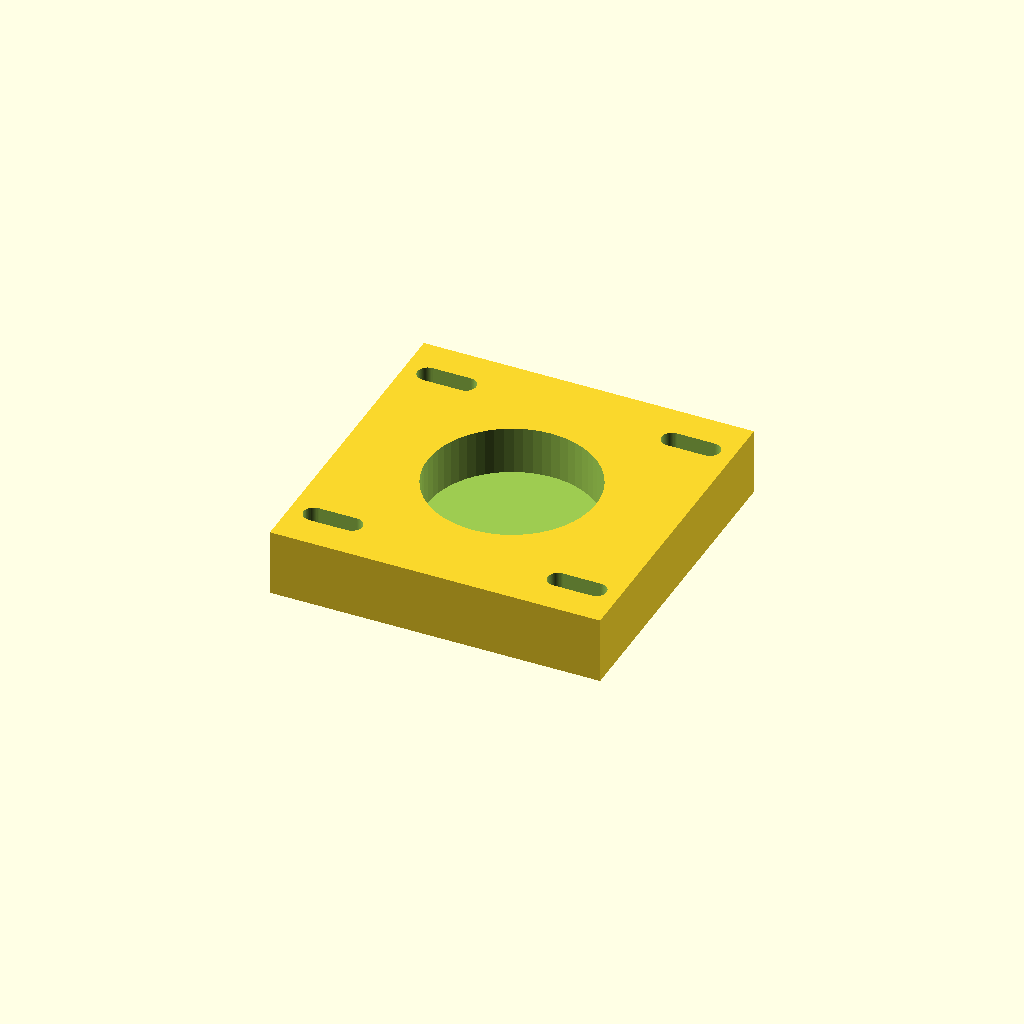
Cell 1: the model at its default parameters.
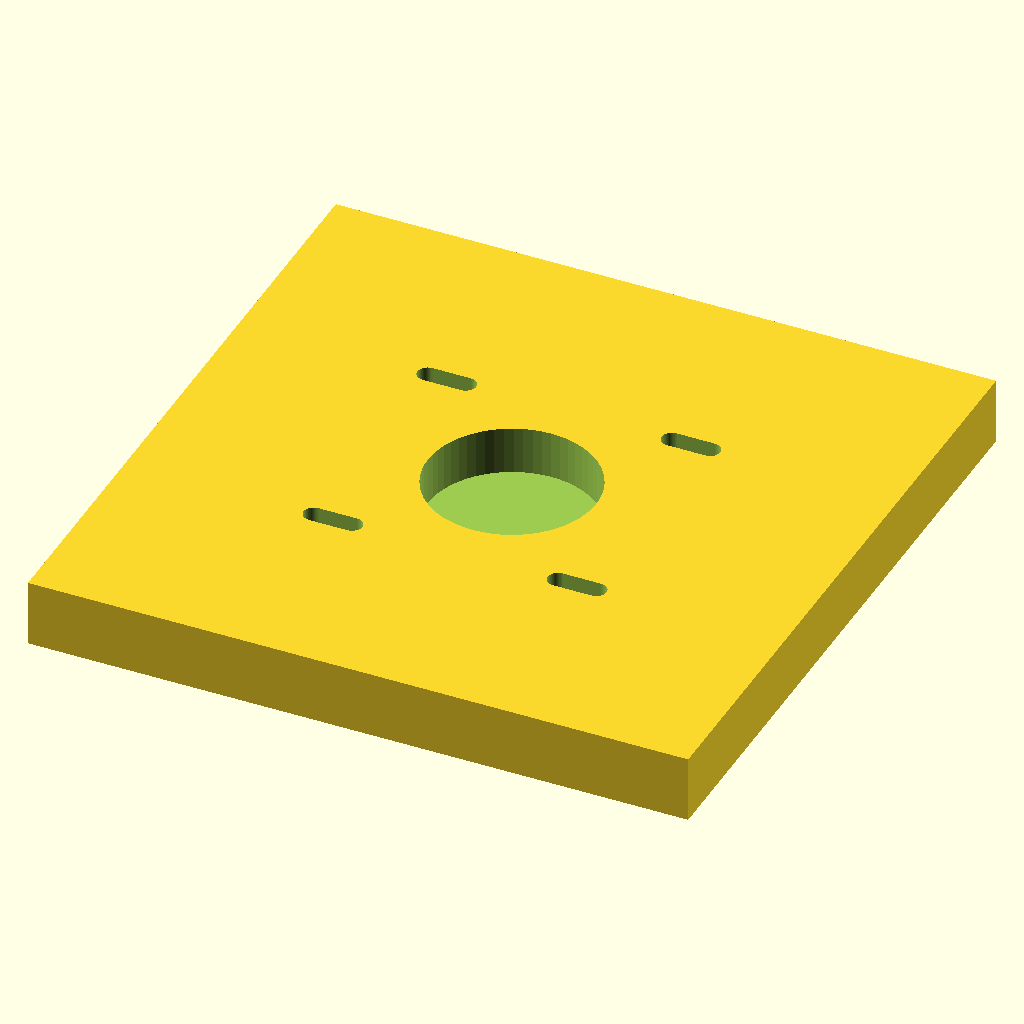
Cell 2: plate_w = 138.4 (everything else at default).
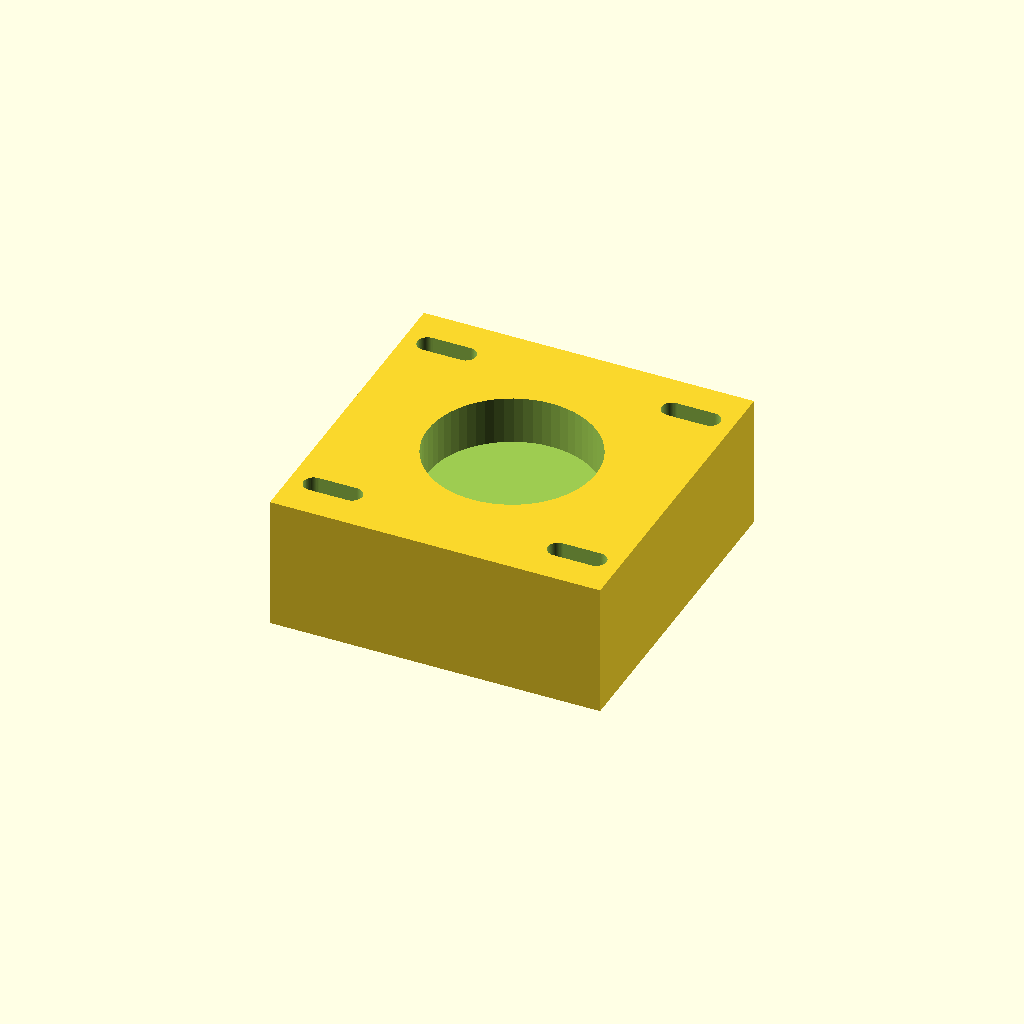
Cell 3 — plate_t set to 28, the other parameters unchanged.
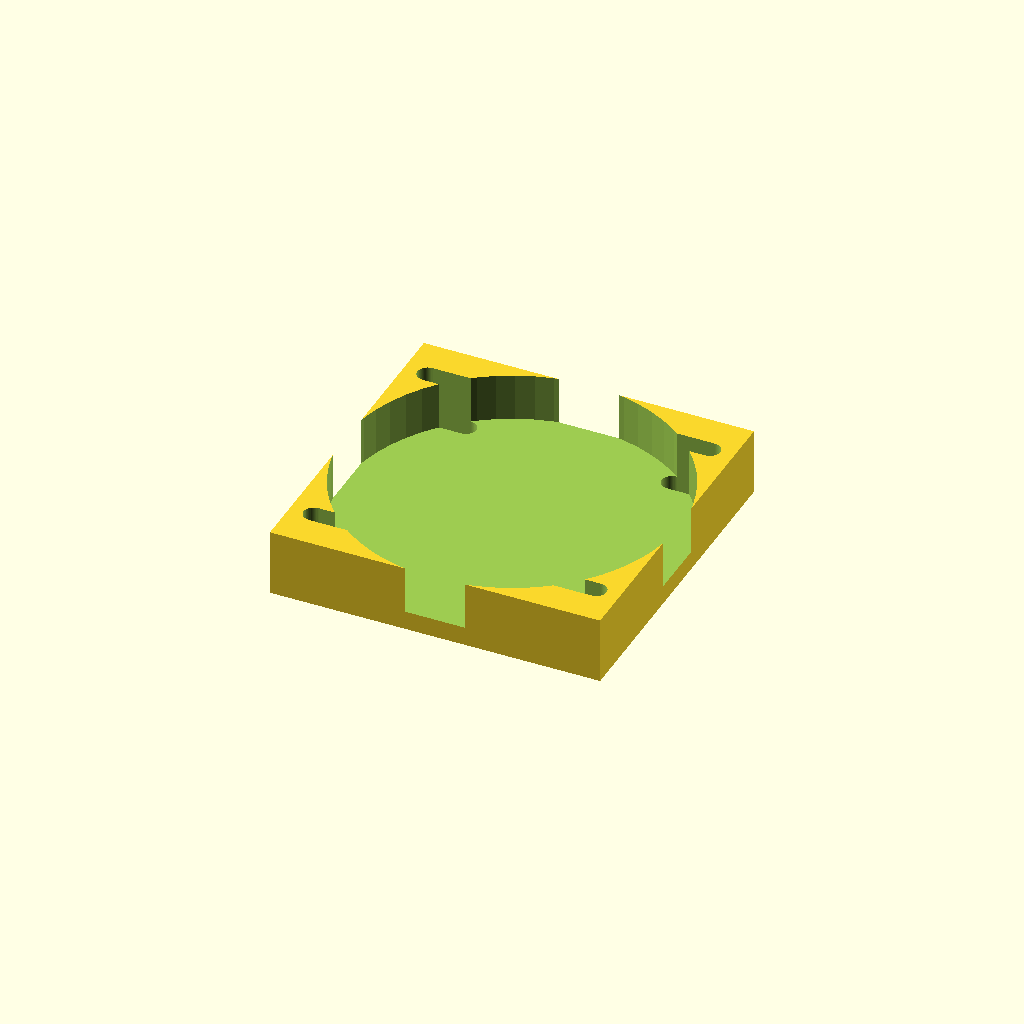
Cell 4 — bearing_d set to 70.4, the other parameters unchanged.
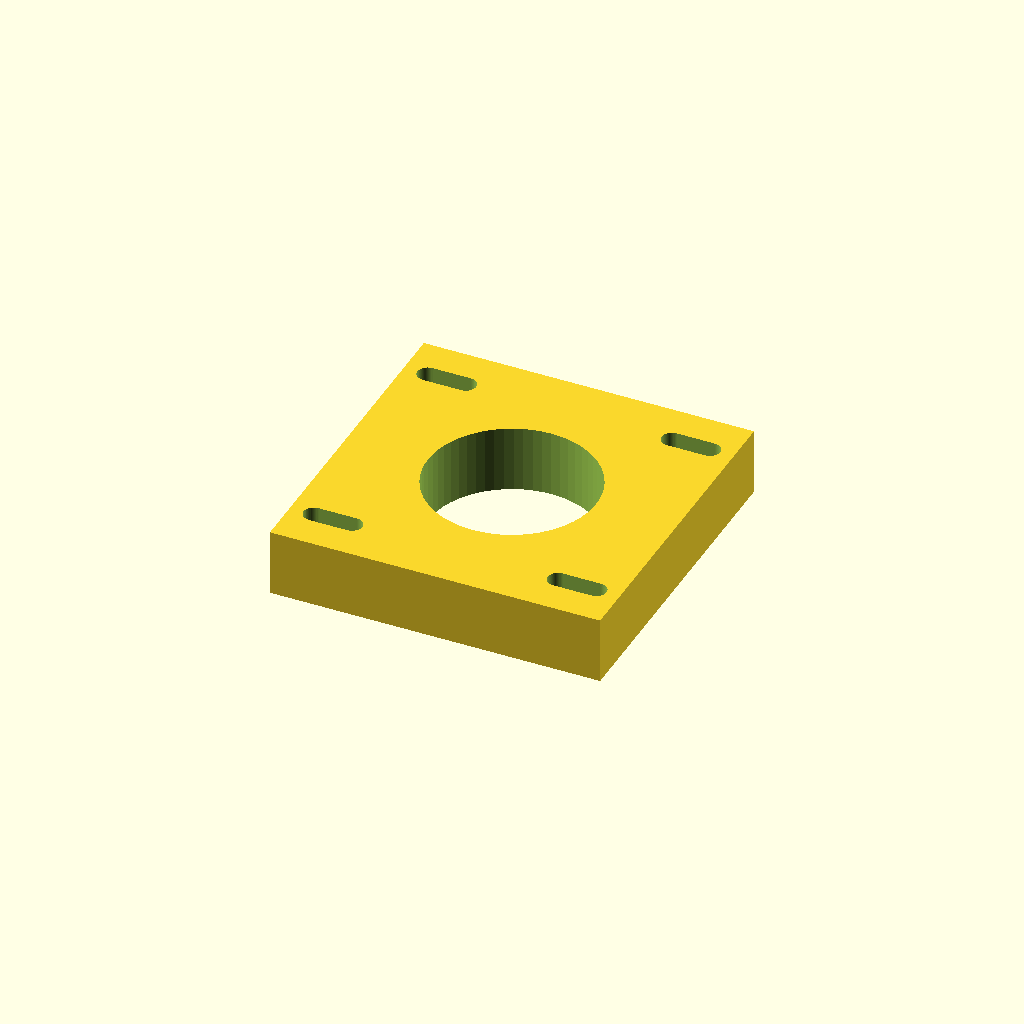
Cell 5 — pocket_d set to 20, the other parameters unchanged.
One fixed orthographic camera (rotation 55°, 0°, 25°; colour scheme Cornfield) for every cell.
The OpenSCAD source (optional_data/data/parts/part_0109.scad):
// Bearing mounting plate with 35.2 mm pocket.
$fn = 60;
eps = 0.02;
plate_w = 69.2;
plate_t = 14;
bearing_d = 35.2;
pocket_d = 10;
mount_pitch = 51.2;
module slot(x, y) {
    hull() {
        translate([x - 4, y, -plate_t / 2 - eps]) cylinder(d = 4.3, h = plate_t + 2 * eps);
        translate([x + 4, y, -plate_t / 2 - eps]) cylinder(d = 4.3, h = plate_t + 2 * eps);
    }
}
difference() {
    cube([plate_w, plate_w, plate_t], center = true);
    translate([0, 0, plate_t / 2 - pocket_d - eps]) cylinder(d = bearing_d, h = pocket_d + 2 * eps);
    for (x = [-mount_pitch / 2, mount_pitch / 2], y = [-mount_pitch / 2, mount_pitch / 2]) slot(x, y);
}
Parameter table extracted from the source (name, type, default, range or options):
eps: number, default 0.02
plate_w: number, default 69.2
plate_t: number, default 14
bearing_d: number, default 35.2
pocket_d: number, default 10
mount_pitch: number, default 51.2
